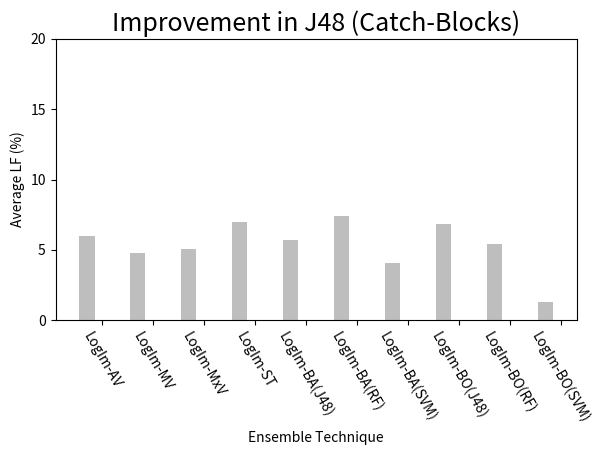
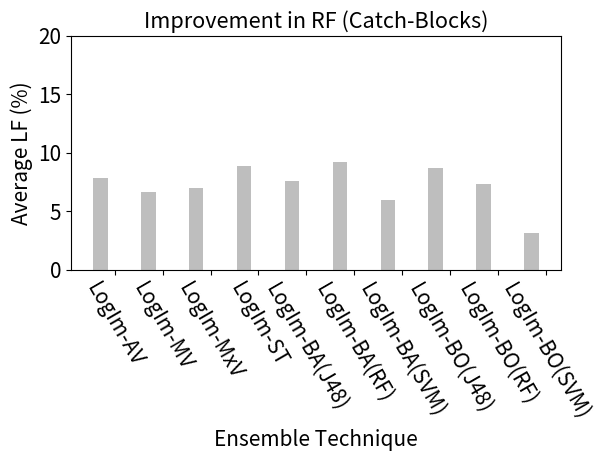
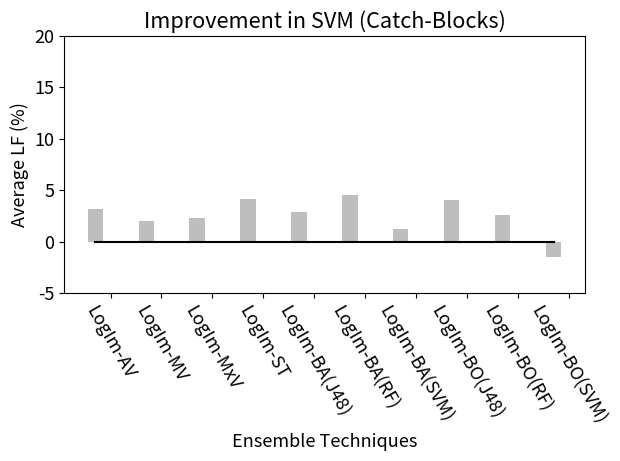

The script that saved these images, in order: (Note: this script raises an exception after producing the figures.)


import matplotlib.pyplot as plt
import matplotlib.patches as mpatches
from pylab import *
import numpy as np
from matplotlib.font_manager import FontProperties

"""==============================================================================================================================================
@ uses: This file is shows the average improvement achived by applying Logim model (ensemble based techniques + threshold) for logging prediction
================================================================================================================================================="""


#"""
path = "F:\\Research\\L5IMBAL\\result\\"

"""
path = "E:\\Sangeeta\\Research\\L5IMBAL\\result\\"
"""



#========================RQ5 =============================================#
# Comparision of classifier on balanced and imbalanced dataset  (catch-BLOCKS)
#==========================================================================#
#               LF  (j48)                                                  #     
#==========================================================================#
plt.close()

logim_impr_in_j48=(5.99, 4.80, 5.09, 6.98, 5.69, 7.38, 4.07, 6.85, 5.45, 1.30)

ind = np.arange(10)
width = 0.3

fig, ax = plt.subplots()


# add some text for labels, title and axes ticks
plt.rcParams.update({'font.size': 15})
ylim(0,20)
ax.set_ylabel('Average LF (%)')
ax.set_xlabel("Ensemble Technique")
ax.set_title('Improvement in J48 (Catch-Blocks)')
ax.set_xticks(ind+width)
ax.set_xticklabels(('LogIm-AV', 'LogIm-MV', 'LogIm-MxV','LogIm-ST', 'LogIm-BA(J48)', 'LogIm-BA(RF)', 'LogIm-BA(SVM)','LogIm-BO(J48)', 'LogIm-BO(RF)', 'LogIm-BO(SVM)'), rotation = 300)

#==== Command to change font size of legend ===#
fontP = FontProperties()
fontP.set_size('small')
rects1 = ax.bar(ind, logim_impr_in_j48, width,color ='#bebebe')


plt.tight_layout()
#plt.show()

plt.savefig(path+"rq5-logim-imp-j48-lf-catch.pdf")


#==========================================================================#
#               LF  (RF)                                                      #     
#=========================================================================#
plt.close()
logim_impr_in_rf=(7.86, 6.67, 6.96, 8.85, 7.56, 9.24, 5.93, 8.72, 7.32, 3.17)

ind = np.arange(10)
width = 0.3

fig, ax = plt.subplots()


# add some text for labels, title and axes ticks
plt.rcParams.update({'font.size': 13})
ylim(0,20)
ax.set_ylabel('Average LF (%)')
ax.set_xlabel("Ensemble Technique")
ax.set_title('Improvement in RF (Catch-Blocks)')
ax.set_xticks(ind+width)
ax.set_xticklabels(('LogIm-AV', 'LogIm-MV', 'LogIm-MxV','LogIm-ST', 'LogIm-BA(J48)', 'LogIm-BA(RF)', 'LogIm-BA(SVM)','LogIm-BO(J48)', 'LogIm-BO(RF)', 'LogIm-BO(SVM)'), rotation = 300)

#==== Command to change font size of legend ===#
fontP = FontProperties()
fontP.set_size('small')
rects1 = ax.bar(ind, logim_impr_in_rf, width,color ='#bebebe')


plt.tight_layout()
#plt.show()

plt.savefig(path+"rq5-logim-imp-rf-lf-catch.pdf")


#==========================================================================#
#               LF  (SVM)                                                      #     
#=========================================================================#
plt.close()

ensemble_impr_in_svm=(3.17, 1.98, 2.27, 4.16, 2.87, 4.56, 1.25, 4.03, 2.63, -1.52)

ind = np.arange(10)
width = 0.3

fig, ax = plt.subplots()


# add some text for labels, title and axes ticks
plt.rcParams.update({'font.size': 13})
ylim(-5,20)
ax.set_ylabel('Average LF (%)')
ax.set_xlabel("Ensemble Techniques")
ax.set_title('Improvement in SVM (Catch-Blocks)')
ax.set_xticks(ind+width)
ax.set_xticklabels(('LogIm-AV', 'LogIm-MV', 'LogIm-MxV','LogIm-ST', 'LogIm-BA(J48)', 'LogIm-BA(RF)', 'LogIm-BA(SVM)','LogIm-BO(J48)', 'LogIm-BO(RF)', 'LogIm-BO(SVM)'), rotation = 300)

#==== Command to change font size of legend ===#
fontP = FontProperties()
fontP.set_size('small')
rects1 = ax.bar(ind, ensemble_impr_in_svm, width,color ='#bebebe')
ax.plot([0., 9], [0, 0], "k-")

plt.tight_layout()
#plt.show()
plt.savefig(path+"rq5-logim-imp-svm-lf-catch.pdf")






#========================RQ1 =============================================#
# Comparsion of classifier on balanced and imbalanced dataset  (IF-BLOCKS)
#==========================================================================#
#               LF  (j48)                                                      #     
#=========================================================================#
plt.close()

logim_impr_in_j48_if=()

ind = np.arange(10)
width = 0.3

fig, ax = plt.subplots()


# add some text for labels, title and axes ticks
plt.rcParams.update({'font.size': 13})
ylim(0,20)
ax.set_ylabel('Average LF (%)')
ax.set_xlabel("Ensemble Technique")
ax.set_title('Improvement in J48 (If-Blocks)')
ax.set_xticks(ind+width)
ax.set_xticklabels(('LogIm-AV', 'LogIm-MV', 'LogIm-MxV','LogIm-ST', 'LogIm-BA(J48)', 'LogIm-BA(RF)', 'LogIm-BA(SVM)','LogIm-BO(J48)', 'LogIm-BO(RF)', 'LogIm-BO(SVM)'), rotation = 300)

#==== Command to change font size of legend ===#
fontP = FontProperties()
fontP.set_size('small')
rects1 = ax.bar(ind, logim_impr_in_j48_if, width,color ='#bebebe')


plt.tight_layout()
#plt.show()

plt.savefig(path+"rq4-logim-imp-j48-lf-if.pdf")


#==========================================================================#
#               LF  (RF)                                                      #     
#=========================================================================#
plt.close()
logim_impr_in_rf_if=()

ind = np.arange(10)
width = 0.3

fig, ax = plt.subplots()


# add some text for labels, title and axes ticks
plt.rcParams.update({'font.size': 13})
ylim(0,20)
ax.set_ylabel('Average LF (%)')
ax.set_xlabel("Ensemble Technique")
ax.set_title('Improvement in RF (If-Blocks)')
ax.set_xticks(ind+width)
ax.set_xticklabels(('LogIm-AV', 'LogIm-MV', 'LogIm-MxV','LogIm-ST', 'LogIm-BA(J48)', 'LogIm-BA(RF)', 'LogIm-BA(SVM)','LogIm-BO(J48)', 'LogIm-BO(RF)', 'LogIm-BO(SVM)'), rotation = 300)

#==== Command to change font size of legend ===#
fontP = FontProperties()
fontP.set_size('small')
rects1 = ax.bar(ind, logim_impr_in_rf_if, width,color ='#bebebe')


plt.tight_layout()
#plt.show()

plt.savefig(path+"rq5-logim-imp-rf-lf-if.pdf")


#==========================================================================#
#               LF  (SVM)                                                      #     
#=========================================================================#
plt.close()

ensemble_impr_in_svm_if=()

ind = np.arange(10)
width = 0.3

fig, ax = plt.subplots()


# add some text for labels, title and axes ticks
plt.rcParams.update({'font.size': 13})
ylim(-5,20)
ax.set_ylabel('Average LF (%)')
ax.set_xlabel("Ensemble Techniques")
ax.set_title('Improvement in SVM (If-Blocks)')
ax.set_xticks(ind+width)
ax.set_xticklabels(('LogIm-AV', 'LogIm-MV', 'LogIm-MxV','LogIm-ST', 'LogIm-BA(J48)', 'LogIm-BA(RF)', 'LogIm-BA(SVM)','LogIm-BO(J48)', 'LogIm-BO(RF)', 'LogIm-BO(SVM)'), rotation = 300)

#==== Command to change font size of legend ===#
fontP = FontProperties()
fontP.set_size('small')
rects1 = ax.bar(ind, logim_impr_in_svm_if, width,color ='#bebebe')
#ax.plot([0., 9], [0, 0], "k-")

plt.tight_layout()
#plt.show()
plt.savefig(path+"rq5-logim-imp-svm-lf-if.pdf")
